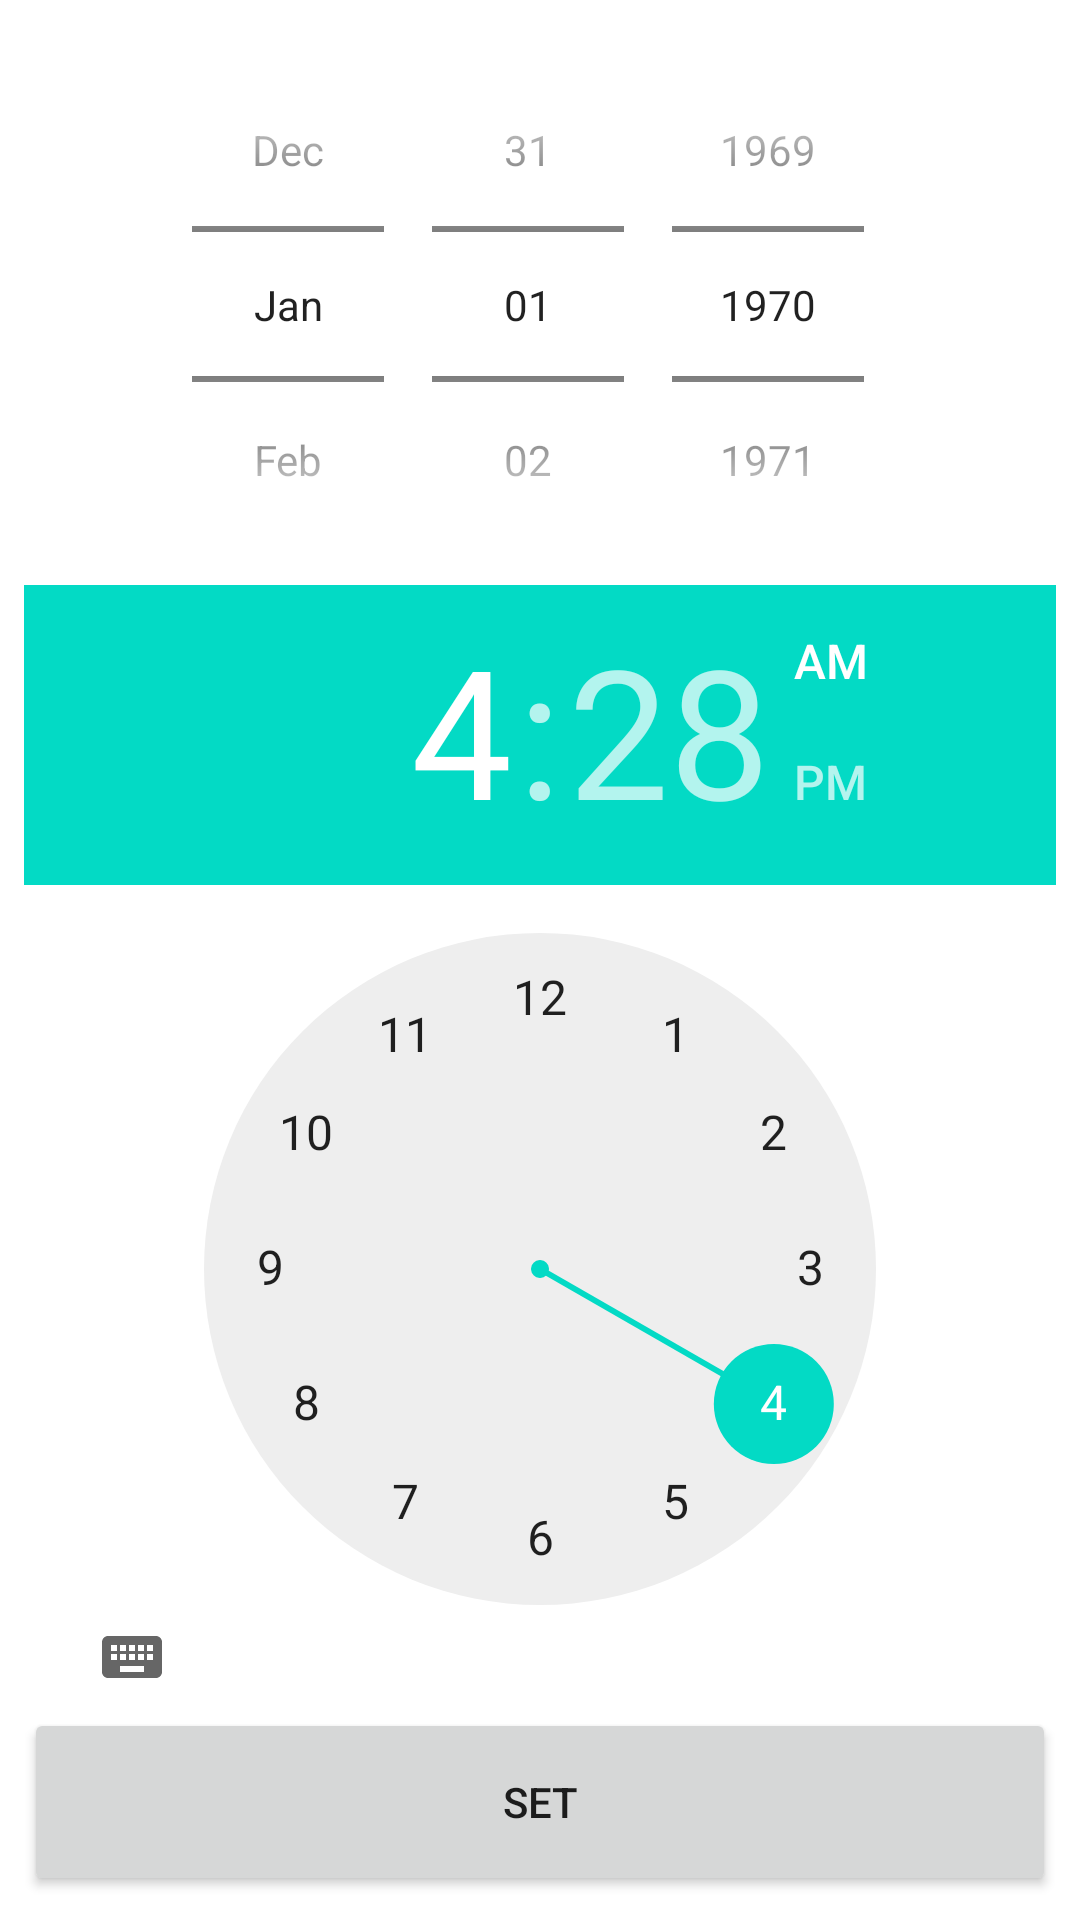

Android layout source for this screen:
<!-- AndroidManifest.xml: application theme Theme.RebootManchester2023 -->
<!-- res/layout/date_time_picker.xml -->
<?xml version="1.0" encoding="utf-8"?>
<LinearLayout
    xmlns:android="http://schemas.android.com/apk/res/android"
    android:orientation="vertical"
    android:layout_width="match_parent"
    android:padding="8dp"
    android:layout_height="match_parent">
    <DatePicker
        android:id="@+id/date_picker"
        android:layout_width="match_parent"
        android:calendarViewShown="false"
        android:spinnersShown="true"
        android:layout_weight="3"
        android:datePickerMode="spinner"
        android:layout_height="0dp" />

    <TimePicker
        android:id="@+id/time_picker"
        android:layout_weight="6"
        android:layout_width="match_parent"
        android:layout_height="0dp" />

    <Button
        android:id="@+id/date_time_set"
        android:layout_weight="1"
        android:layout_width="match_parent"
        android:text="Set"
        android:layout_height="0dp" />
</LinearLayout>
<!-- resources referenced by this layout -->
<resources>
  <style name="Theme.RebootManchester2023" parent="Theme.MaterialComponents.DayNight.DarkActionBar">
          
          <item name="colorPrimary">#087038</item>
          <item name="colorPrimaryVariant">#087038</item>
          <item name="colorOnPrimary">@color/white</item>
          
          <item name="colorSecondary">@color/teal_200</item>
          <item name="colorSecondaryVariant">@color/teal_700</item>
          <item name="colorOnSecondary">@color/black</item>
          
          <item name="android:statusBarColor">?attr/colorPrimaryVariant</item>
          
      </style>
  <!-- not gathered from this repository: default colours our renderer supplied (Android Studio template values) -->
  <color name="teal_200">#FF03DAC5</color>
  <color name="teal_700">#FF018786</color>
  <color name="black">#FF000000</color>
  <color name="white">#FFFFFFFF</color>
</resources>
